Run: headless pygame with SDL's dummy video driver; simulated clock (each Clock.tick advances the game by its frame time, no real sleeping); random seed 0; keys injected as events and as key.get_pressed() state; no mouse input.
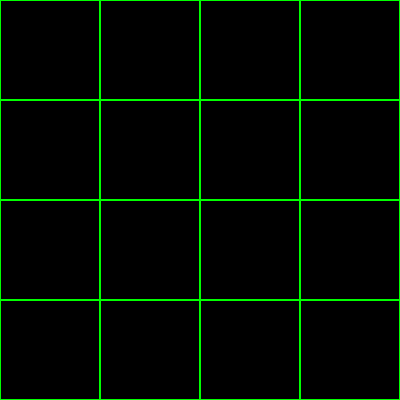
Frame 1 of 4 · flips 1–60 · no input
Frame 2 of 4 · flips 61–180 · tapped SPACE, RETURN · held RIGHT (→), D · screen unchanged from frame 1, image omitted
Frame 3 of 4 · flips 181–300 · held DOWN (↓), S · screen unchanged from frame 2, image omitted
Frame 4 of 4 · flips 301–420 · held LEFT (←), A, UP (↑), W · screen unchanged from frame 3, image omitted

The pygame program that drew these frames:

from dataclasses import dataclass
import os
import pygame


# constants
WINDOW_POS_X_PX = 0
WINDOW_POS_Y_PX = 0
SCREEN_W_PX = 400
SCREEN_H_PX = 400

FPS = 1  # frames / sec

GRID_BORDER_X_PX = 100
GRID_BORDER_Y_PX = 100
GRID_W_PX = SCREEN_W_PX - GRID_BORDER_X_PX
GRID_H_PX = SCREEN_H_PX - GRID_BORDER_Y_PX

CELL_COUNT_X = 4
CELL_COUNT_Y = 4
CELL_W_PX = SCREEN_W_PX // CELL_COUNT_X
CELL_H_PX = SCREEN_H_PX // CELL_COUNT_Y

BLACK = (0, 0, 0)
WHITE = (255, 255, 255)
GREEN = (0, 255, 0)
GRID_COLOR = WHITE
CELL_COLOR = WHITE
BG_COLOR = BLACK

@dataclass
class Cell:
    def __init__(
        self, 
        grid_x, 
        grid_y
    ):
        self.is_alive = False
        self.grid_x = grid_x
        self.grid_y = grid_y
        self.pos_px = (grid_x * CELL_W_PX, grid_y * CELL_H_PX)
        self._surface = pygame.Surface((CELL_W_PX, CELL_H_PX), pygame.SRCALPHA)

    def __repr__(self):
        return f"Cell({self.grid_x, self.grid_y}, {self.pos_px})"

    def draw(self, surface):
        if self.is_alive:
            pygame.draw.rect(surface, 
                             WHITE,
                             self._surface.get_rect(topleft=self.pos_px))
        else:
            pygame.draw.rect(surface, 
                             GREEN,
                             self._surface.get_rect(topleft=self.pos_px),
                             1)  # border only


    def enliven(self):
        self.is_alive = True


    def kill(self):
        self.is_alive = False


# END class Cell
# ++++++++++++++++++++++++++++++++++++++++++++++++++++++++++++++++++++++++++++++


# cells: list[list[bool]] = [
#     [ False for _ in range(CELL_COUNT_X) ]
#     for _ in range(CELL_COUNT_Y)
# ]

cells = [
    [ Cell(x, y) for x in range(CELL_COUNT_X) ]
    for y in range(CELL_COUNT_Y)
]

living_cells: list[pygame.Rect] = []

def main():
    # pygame setup
    os.environ['SDL_VIDEO_WINDOW_POS'] = f'{WINDOW_POS_X_PX}, {WINDOW_POS_Y_PX}'
    
    pygame.init()
    screen = pygame.display.set_mode((SCREEN_W_PX, SCREEN_H_PX), 
                                     pygame.SRCALPHA)
    clock = pygame.time.Clock()
    running = True

    while running:
        # poll for events
        # pygame.QUIT event means the user clicked X to close your window
        for event in pygame.event.get():
            if event.type == pygame.QUIT:
                running = False

        # fill the screen with a color to wipe away anything from last frame
        screen.fill("black")

        # RENDER YOUR GAME HERE
        
        
        for row in cells:
            for cell in row:
                cell.draw(screen)




        # flip() the display to put your work on screen
        pygame.display.flip()

        clock.tick(60)  # limits FPS to 60

    pygame.quit()

if __name__ == "__main__":
    main()
